The GitHub repository royalp2p/weather-ai-project contains a labelled image folder "satellite_dataset_final" with 3 categories: clear, cloudy, rain. Examples follow, each with its label.

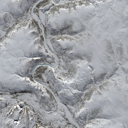
Label: clear

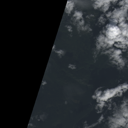
Label: cloudy

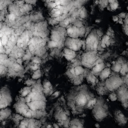
Label: rain

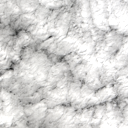
Label: rain

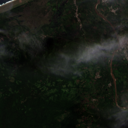
Label: cloudy

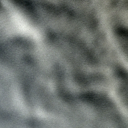
Label: clear
